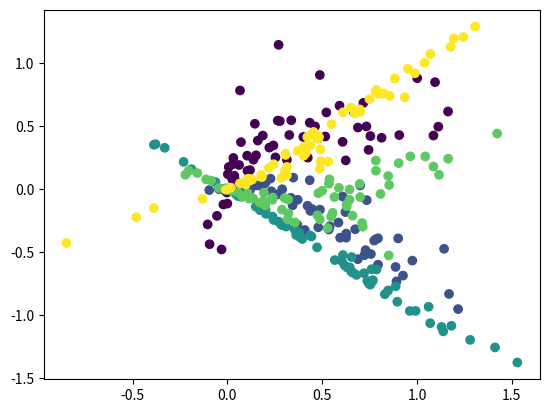
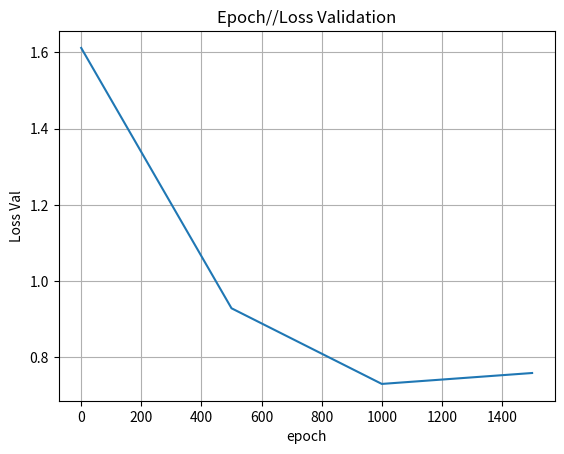

Write the Python code that produced these figures, in order.
import numpy as np
import matplotlib.pyplot as plt

# Generador basado en ejemplo del curso CS231 de Stanford: 
# CS231n Convolutional Neural Networks for Visual Recognition
# (https://cs231n.github.io/neural-networks-case-study/)
def generar_datos_clasificacion(cantidad_ejemplos, cantidad_clases):
    FACTOR_ANGULO = 0.40
    AMPLITUD_ALEATORIEDAD = 0.3

    n = int(cantidad_ejemplos / cantidad_clases)
    x = np.zeros((cantidad_ejemplos, 2))
    t = np.zeros(cantidad_ejemplos, dtype="uint8")  # 1 columna: la clase correspondiente (t -> "target")

    randomgen = np.random.default_rng()
    for clase in range(cantidad_clases):
        radios = np.linspace(0, 1, n) + AMPLITUD_ALEATORIEDAD * randomgen.standard_normal(size=n)
        angulos = np.linspace(clase * np.pi * FACTOR_ANGULO, (clase + 1) * np.pi * FACTOR_ANGULO, n)

        indices = range(clase * n, (clase + 1) * n)
        x1 = radios * np.tanh(angulos)
        x2 = radios * np.cos(angulos)

        x[indices] = np.c_[x1, x2]

        t[indices] = clase

    return x, t


def inicializar_pesos(n_entrada, n_capa_2, n_capa_3):
    randomgen = np.random.default_rng()

    w1 = 0.1 * randomgen.standard_normal((n_entrada, n_capa_2))
    b1 = 0.1 * randomgen.standard_normal((1, n_capa_2))

    w2 = 0.1 * randomgen.standard_normal((n_capa_2, n_capa_3))
    b2 = 0.1 * randomgen.standard_normal((1,n_capa_3))

    return {"w1": w1, "b1": b1, "w2": w2, "b2": b2}


def ejecutar_adelante(x, pesos):
    # Funcion de entrada (a.k.a. "regla de propagacion") para la primera capa oculta
    z = x.dot(pesos["w1"]) + pesos["b1"]

    # Funcion de activacion ReLU para la capa oculta (h -> "hidden")
    h = np.maximum(0, z)

    # Salida de la red (funcion de activacion lineal). Esto incluye la salida de todas
    # las neuronas y para todos los ejemplos proporcionados
    y = h.dot(pesos["w2"]) + pesos["b2"]

    return {"z": z, "h": h, "y": y}


def clasificar(x, pesos):
    # Corremos la red "hacia adelante"
    resultados_feed_forward = ejecutar_adelante(x, pesos)
    
    # Buscamos la(s) clase(s) con scores mas altos (en caso de que haya mas de una con 
    # el mismo score estas podrian ser varias). Dado que se puede ejecutar en batch (x 
    # podria contener varios ejemplos), buscamos los maximos a lo largo del axis=1 
    # (es decir, por filas)
    max_scores = np.argmax(resultados_feed_forward["y"], axis=1)

    # Tomamos el primero de los maximos (podria usarse otro criterio, como ser eleccion aleatoria)
    # Nuevamente, dado que max_scores puede contener varios renglones (uno por cada ejemplo),
    # retornamos la primera columna
    return max_scores

# x: n entradas para cada uno de los m ejemplos(nxm)
# t: salida correcta (target) para cada uno de los m ejemplos (m x 1)
# pesos: pesos (W y b)
def train(x, t, pesos, learning_rate, epochs,validacionx, validaciont,lossValAnt,condValidacion):
    if (condValidacion==True):
        #x ejemplos t sal deseada, pesos sinapticos (ini peso) learning rate ritmo aprendizaje, epoch 
        # Cantidad de filas (i.e. cantidad de ejemplos)
        m = np.size(x, 0) 
        lossValGraf=[]
        epochGraf=[]
        for i in range(epochs):
            # Ejecucion de la red hacia adelante
            resultados_feed_forward = ejecutar_adelante(x, pesos)
            y = resultados_feed_forward["y"] #val salida
            h = resultados_feed_forward["h"] #val capa oculta
            z = resultados_feed_forward["z"] #val entrada capa oculta

            # LOSS
            # a. Exponencial de todos los scores
            exp_scores = np.exp(y)

            # b. Suma de todos los exponenciales de los scores, fila por fila (ejemplo por ejemplo).
            #    Mantenemos las dimensiones (indicamos a NumPy que mantenga la segunda dimension del
            #    arreglo, aunque sea una sola columna, para permitir el broadcast correcto en operaciones
            #    subsiguientes)
            sum_exp_scores = np.sum(exp_scores, axis=1, keepdims=True)

            # c. "Probabilidades": normalizacion de las exponenciales del score de cada clase (dividiendo por 
            #    la suma de exponenciales de todos los scores), fila por fila
            p = exp_scores / sum_exp_scores

            # d. Calculo de la funcion de perdida global. Solo se usa la probabilidad de la clase correcta, 
            #    que tomamos del array t ("target")
            loss = (1 / m) * np.sum( -np.log( p[range(m), t] ))
            # Mostramos solo cada 1000 epochs
            if i %500 == 0:
                print("Training Loss epoch", i, ":", loss)
                lossVal=validacion(validacionx, validaciont,pesos)
                epochGraf.append(i)
                lossValGraf.append(lossVal)
                if (lossVal>lossValAnt):
                    condValidacion=False
                    fig, ax = plt.subplots()
                    ax.plot(epochGraf, lossValGraf)

                    ax.set(xlabel='epoch', ylabel='Loss Val', title='Epoch//Loss Validation')
                    ax.grid()
                    plt.show()
                    break
                else:
                    lossValAnt=lossVal

            #medir accuracy,  aciertos/cant eje; loss medir con ejemplos test. no estan ni en training ni barrido de par
            # Extraemos los pesos a variables locales
            w1 = pesos["w1"]
            b1 = pesos["b1"]
            w2 = pesos["w2"]
            b2 = pesos["b2"]

            # Ajustamos los pesos: Backpropagation
            dL_dy = p                # Para todas las salidas, L' = p (la probabilidad)...
            dL_dy[range(m), t] -= 1  # ... excepto para la clase correcta
            dL_dy /= m

            dL_dw2 = h.T.dot(dL_dy)                         # Ajuste para w2
            dL_db2 = np.sum(dL_dy, axis=0, keepdims=True)   # Ajuste para b2

            dL_dh = dL_dy.dot(w2.T)
            
            dL_dz = dL_dh       # El calculo dL/dz = dL/dh * dh/dz. La funcion "h" es la funcion de activacion de la capa oculta,
            dL_dz[z <= 0] = 0   # para la que usamos ReLU. La derivada de la funcion ReLU: 1(z > 0) (0 en otro caso)

            dL_dw1 = x.T.dot(dL_dz)                         # Ajuste para w1
            dL_db1 = np.sum(dL_dz, axis=0, keepdims=True)   # Ajuste para b1

            # Aplicamos el ajuste a los pesos
            w1 += -learning_rate * dL_dw1
            b1 += -learning_rate * dL_db1
            w2 += -learning_rate * dL_dw2
            b2 += -learning_rate * dL_db2

            # Actualizamos la estructura de pesos
            # Extraemos los pesos a variables locales
            pesos["w1"] = w1
            pesos["b1"] = b1
            pesos["w2"] = w2
            pesos["b2"] = b2

    return (pesos,lossValAnt,condValidacion)


def iniciar(numero_clases, numero_ejemplos, graficar_datos,validacionx, validaciont):
    # Generamos datos
    x, t = generar_datos_clasificacion(numero_ejemplos, numero_clases)

    
    # Graficamos los datos si es necesario
    if graficar_datos:
        # Parametro: "c": color (un color distinto para cada clase en t)
        plt.scatter(x[:, 0], x[:, 1], c=t)
        plt.show()

    # Inicializa pesos de la red
    NEURONAS_CAPA_OCULTA = 100
    NEURONAS_ENTRADA = 2
    pesos = inicializar_pesos(n_entrada=NEURONAS_ENTRADA, n_capa_2=NEURONAS_CAPA_OCULTA, n_capa_3=numero_clases)

    

    # Entrena
    LEARNING_RATE=1
    EPOCHS=10000 #2001
    lossValAnt=1000
    condValidacion=True
    (pesos_train,lossValAnt,condValidacion)=train(x, t, pesos, LEARNING_RATE, EPOCHS,validacionx, validaciont,lossValAnt,condValidacion)
    return pesos_train
#TEST
def test():
    x2, t2 = generar_datos_clasificacion(num_test, num_class)
    scoreTest= clasificar(x2,pesos)
    totalt= np.size(t2) #cantidad total de ejemplos clasificados como c
    correctos=0.00
    for i in range(0,totalt):
        if scoreTest[i]==t2[i]:
            correctos+=1
    precision=correctos/totalt
    print("Precision: ")
    print(precision)
    m = np.size(x2, 0) 

    resultados_feed_forward = ejecutar_adelante(x2, pesos)
    y = resultados_feed_forward["y"] #val salida
    #h = resultados_feed_forward["h"] #val capa oculta
    #z = resultados_feed_forward["z"] #val entrada capa oculta
    exp_scores = np.exp(y)
    sum_exp_scores = np.sum(exp_scores, axis=1, keepdims=True)
    p = exp_scores / sum_exp_scores

    loss = (1 / m) * np.sum( -np.log( p[range(m), t2] ))
    print("Test Loss epoch", ":", loss)

def validacion(x2,t2,pesos):
    m = np.size(x2, 0) 

    resultados_feed_forward = ejecutar_adelante(x2, pesos)
    y = resultados_feed_forward["y"] #val salida
    exp_scores = np.exp(y)
    sum_exp_scores = np.sum(exp_scores, axis=1, keepdims=True)
    p = exp_scores / sum_exp_scores

    loss = (1 / m) * np.sum( -np.log( p[range(m), t2] ))
    print("validacion Loss epoch", ":", loss)
    return loss


num_class=5
num_ej=300
num_test=30
num_val=30
validacionx, validaciont = generar_datos_clasificacion(num_val, num_class)
pesos=iniciar(num_class, num_ej, True, validacionx, validaciont) 
test()


